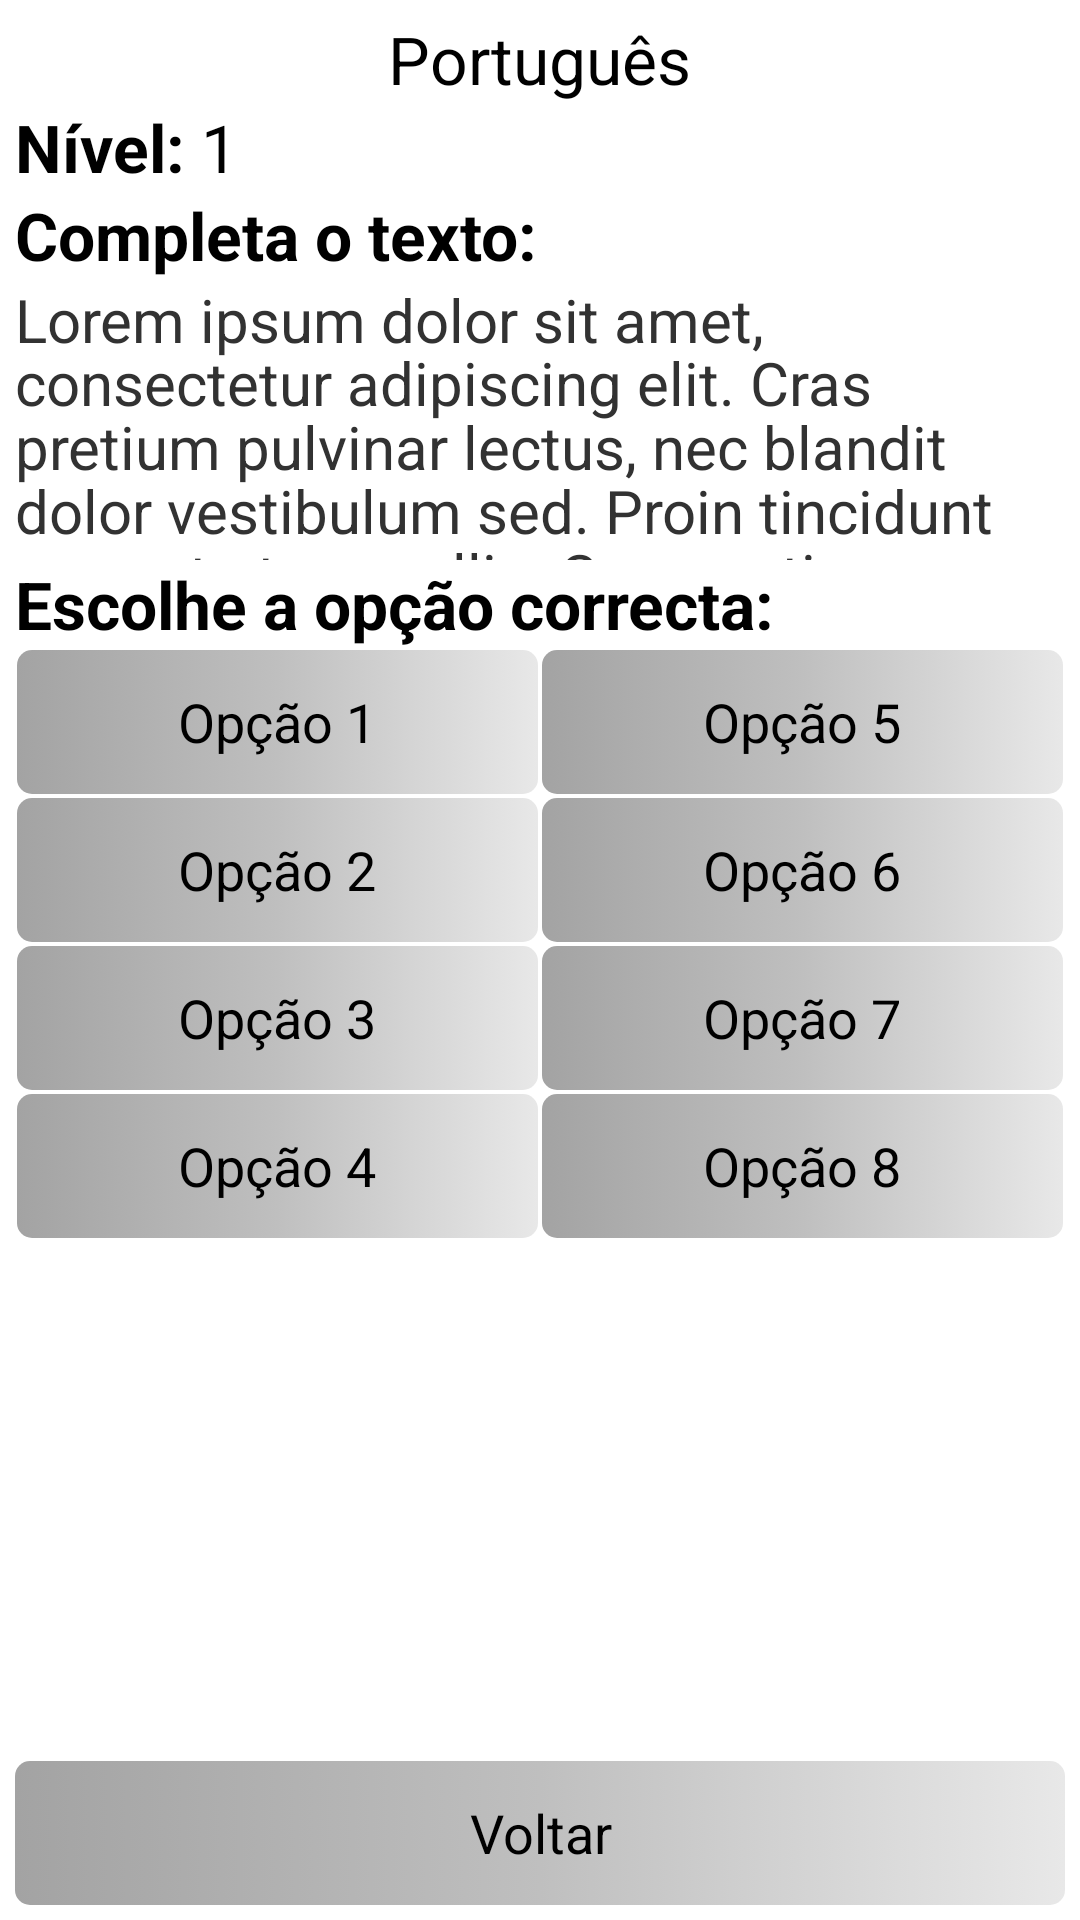

Reconstruct the res/layout file that produces this screen, plus the resources it refers to.
<!-- AndroidManifest.xml: application theme AppTheme -->
<!-- res/layout/lay_language.xml -->
<RelativeLayout
	android:id="@+id/activity_window"
	android:layout_width="fill_parent"
	android:layout_height="fill_parent"
	xmlns:android="http://schemas.android.com/apk/res/android"
	android:columnCount="7"
	android:rowCount="7"
	android:padding="5dp"
	android:visibility="visible"
	>

	<RelativeLayout
		android:id="@+id/header"
		android:orientation="vertical"
		android:layout_width="fill_parent"
		android:layout_height="wrap_content">

		<TextView
			android:id="@+id/titleView"
			android:layout_alignParentTop="true"
			android:layout_centerHorizontal="true"
			android:layout_width="wrap_content"
			android:layout_height="wrap_content"
			android:textAppearance="?android:attr/textAppearanceLarge"
			android:text="@string/ex_lang_label"
			android:layout_gravity="top|center"/>

		<LinearLayout
			android:id="@+id/level_label_id"
			android:layout_below="@+id/titleView"
			android:gravity="left"
			android:orientation="horizontal"
			android:layout_width="wrap_content"
			android:layout_height="wrap_content"
			android:layout_gravity="top|center">

			<TextView
				android:layout_width="wrap_content"
				android:layout_height="match_parent"
				android:textStyle="bold"
				android:textAppearance="?android:attr/textAppearanceLarge"
				android:text="@string/level_label"
				/>

			<TextView
				android:id="@+id/levelView"
				android:layout_width="wrap_content"
				android:layout_height="match_parent"
				android:textAppearance="?android:attr/textAppearanceLarge"
				android:text="@string/default_level_value"
				/>
		</LinearLayout>
	</RelativeLayout>

	<RelativeLayout
		android:id="@+id/query"
		android:orientation="vertical"
		android:layout_below="@+id/header"
		android:layout_width="fill_parent"
		android:layout_height="wrap_content">

		<TextView
			android:id="@+id/ex_lang_instruction_1_label"
			android:layout_width="wrap_content"
			android:layout_height="wrap_content"
			android:textStyle="bold"
			android:textAppearance="?android:attr/textAppearanceLarge"
			android:text="@string/ex_lang_instruction_1_label"/>

		<TextView
			android:id="@+id/textView"
			android:layout_below="@+id/ex_lang_instruction_1_label"
			android:layout_width="wrap_content"
			android:layout_height="wrap_content"
			android:text="@string/default_essay_value"
			android:textSize="20sp"
			android:lineSpacingMultiplier="0.9"
			android:layout_marginBottom="-40dp"/>
	</RelativeLayout>

	<RelativeLayout
		android:id="@+id/options"
		android:orientation="vertical"
		android:layout_below="@+id/query"
		android:layout_width="fill_parent"
		android:layout_height="wrap_content">

		<TextView
			android:id="@+id/ex_lang_instruction_2_label"
			android:layout_width="wrap_content"
			android:layout_height="wrap_content"
			android:textStyle="bold"
			android:textAppearance="?android:attr/textAppearanceLarge"
			android:text="@string/ex_lang_instruction_2_label"/>

		<LinearLayout
			android:orientation="horizontal"
			android:layout_below="@+id/ex_lang_instruction_2_label"
			android:layout_width="fill_parent"
			android:weightSum="1"
			android:layout_height="wrap_content">

			<LinearLayout
				android:id="@+id/options_group_1"
				android:orientation="vertical"
				android:layout_weight="0.5"
				android:layout_gravity="fill_horizontal"
				android:layout_width="fill_parent"
				android:layout_height="wrap_content">

				<Button
					android:id="@+id/opt0"
					android:layout_width="fill_parent"
					android:layout_height="wrap_content"
					android:background="@drawable/default_button"
					android:text="@string/default_option_1_value"
					android:layout_margin="0.5dp"/>

				<Button
					android:id="@+id/opt1"
					android:layout_width="fill_parent"
					android:layout_height="wrap_content"
					android:background="@drawable/default_button"
					android:text="@string/default_option_2_value"
					android:layout_margin="0.5dp"/>

				<Button
					android:id="@+id/opt2"
					android:layout_width="fill_parent"
					android:layout_height="wrap_content"
					android:background="@drawable/default_button"
					android:text="@string/default_option_3_value"
					android:layout_margin="0.5dp"/>

				<Button
					android:id="@+id/opt3"
					android:layout_width="fill_parent"
					android:layout_height="wrap_content"
					android:background="@drawable/default_button"
					android:text="@string/default_option_4_value"
					android:layout_margin="0.5dp"/>
			</LinearLayout>

			<LinearLayout
				android:id="@+id/options_group_2"
				android:layout_weight="0.5"
				android:orientation="vertical"
				android:layout_width="fill_parent"
				android:layout_height="wrap_content">

				<Button
					android:id="@+id/opt4"
					android:layout_width="fill_parent"
					android:layout_height="wrap_content"
					android:background="@drawable/default_button"
					android:text="@string/default_option_5_value"
					android:layout_margin="0.5dp"/>

				<Button
					android:id="@+id/opt5"
					android:layout_width="fill_parent"
					android:layout_height="wrap_content"
					android:background="@drawable/default_button"
					android:text="@string/default_option_6_value"
					android:layout_margin="0.5dp"/>


				<Button
					android:id="@+id/opt6"
					android:layout_width="fill_parent"
					android:layout_height="wrap_content"
					android:background="@drawable/default_button"
					android:text="@string/default_option_7_value"
					android:layout_margin="0.5dp"/>

				<Button
					android:id="@+id/opt7"
					android:layout_width="fill_parent"
					android:layout_height="wrap_content"
					android:background="@drawable/default_button"
					android:text="@string/default_option_8_value"
					android:layout_margin="0.5dp"/>
			</LinearLayout>
		</LinearLayout>
	</RelativeLayout>

	<RelativeLayout
		android:id="@+id/footer"
		android:layout_below="@+id/options"
		android:layout_width="wrap_content"
		android:layout_height="wrap_content">

		<Button
			android:id="@+id/back_button"
			android:layout_alignParentBottom="true"
			android:layout_width="match_parent"
			android:layout_height="wrap_content"
			android:background="@drawable/default_button"
			android:text="@string/back_label"
			android:layout_gravity="bottom|center"
			android:focusable="true"/>
	</RelativeLayout>
</RelativeLayout>
<!-- resources referenced by this layout -->
<resources>
  <!-- drawable default_button (drawable) -->
  <?xml version="1.0" encoding="utf-8"?>
  <selector
  	xmlns:android="http://schemas.android.com/apk/res/android">
  
  	<item>
  		<shape>
  			<corners
  				android:radius="5dp"
  				/>
  			<gradient
  				android:angle="0"
  				android:centerX="50%"
  				android:startColor="#A3A3A3"
  				android:centerColor="#BFBFBF"
  				android:endColor="#E8E8E8"
  				android:type="linear"
  				/>
  			<size
  				android:width="45dp"
  				android:height="10dp"
  				/>
  			<padding
  				android:left="5dp"
  				android:top="5dp"
  				android:right="5dp"
  				android:bottom="5dp" />
  		</shape>
  	</item>
  </selector>
  <string name="back_label">Voltar</string>
  <string name="default_essay_value">"Lorem ipsum dolor sit amet, consectetur adipiscing elit. Cras pretium pulvinar lectus, nec blandit dolor vestibulum sed. Proin tincidunt nec est at convallis. Cras pretium arcu non porttitor tristique. Nullam."</string>
  <string name="default_level_value">1</string>
  <string name="default_option_1_value">"Opção 1"</string>
  <string name="default_option_2_value">"Opção 2"</string>
  <string name="default_option_3_value">"Opção 3"</string>
  <string name="default_option_4_value">"Opção 4"</string>
  <string name="default_option_5_value">"Opção 5"</string>
  <string name="default_option_6_value">"Opção 6"</string>
  <string name="default_option_7_value">"Opção 7"</string>
  <string name="default_option_8_value">"Opção 8"</string>
  <string name="ex_lang_instruction_1_label">"Completa o texto: "</string>
  <string name="ex_lang_instruction_2_label">"Escolhe a opção correcta: "</string>
  <string name="ex_lang_label">Português</string>
  <string name="level_label">"Nível: "</string>
  <style name="AppTheme" parent="android:Theme.Holo.Light.DarkActionBar">
          
      </style>
</resources>
